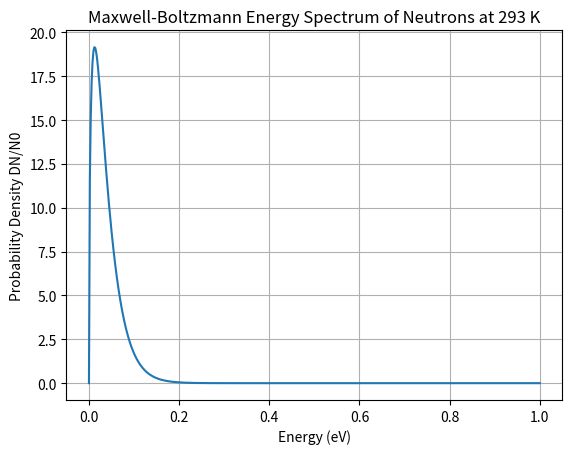

The script that saved this image:
import numpy as np
from scipy.integrate import quad
import matplotlib.pyplot as plt

kb = 8.617333262145e-5   # Boltzmann constant in eV/K
t = 293                  # Temperature in Kelvin
E0 = kb * t              # Average energy in eV

def dn_n0(E):
    return (2/np.sqrt(np.pi)) * (np.sqrt(E) / (E0**1.5)) * np.exp(-E / E0)

result, error = quad(dn_n0, 0, np.inf)

print("Integral of DN/N0 over all energies:", result)
print("Error:", error)

E = np.linspace(0, 1, 500)   # Energy range in eV
spectrum = dn_n0(E)

plt.plot(E, spectrum)
plt.xlabel("Energy (eV)")
plt.ylabel("Probability Density DN/N0")
plt.title("Maxwell-Boltzmann Energy Spectrum of Neutrons at 293 K")
plt.grid()

plt.show()
